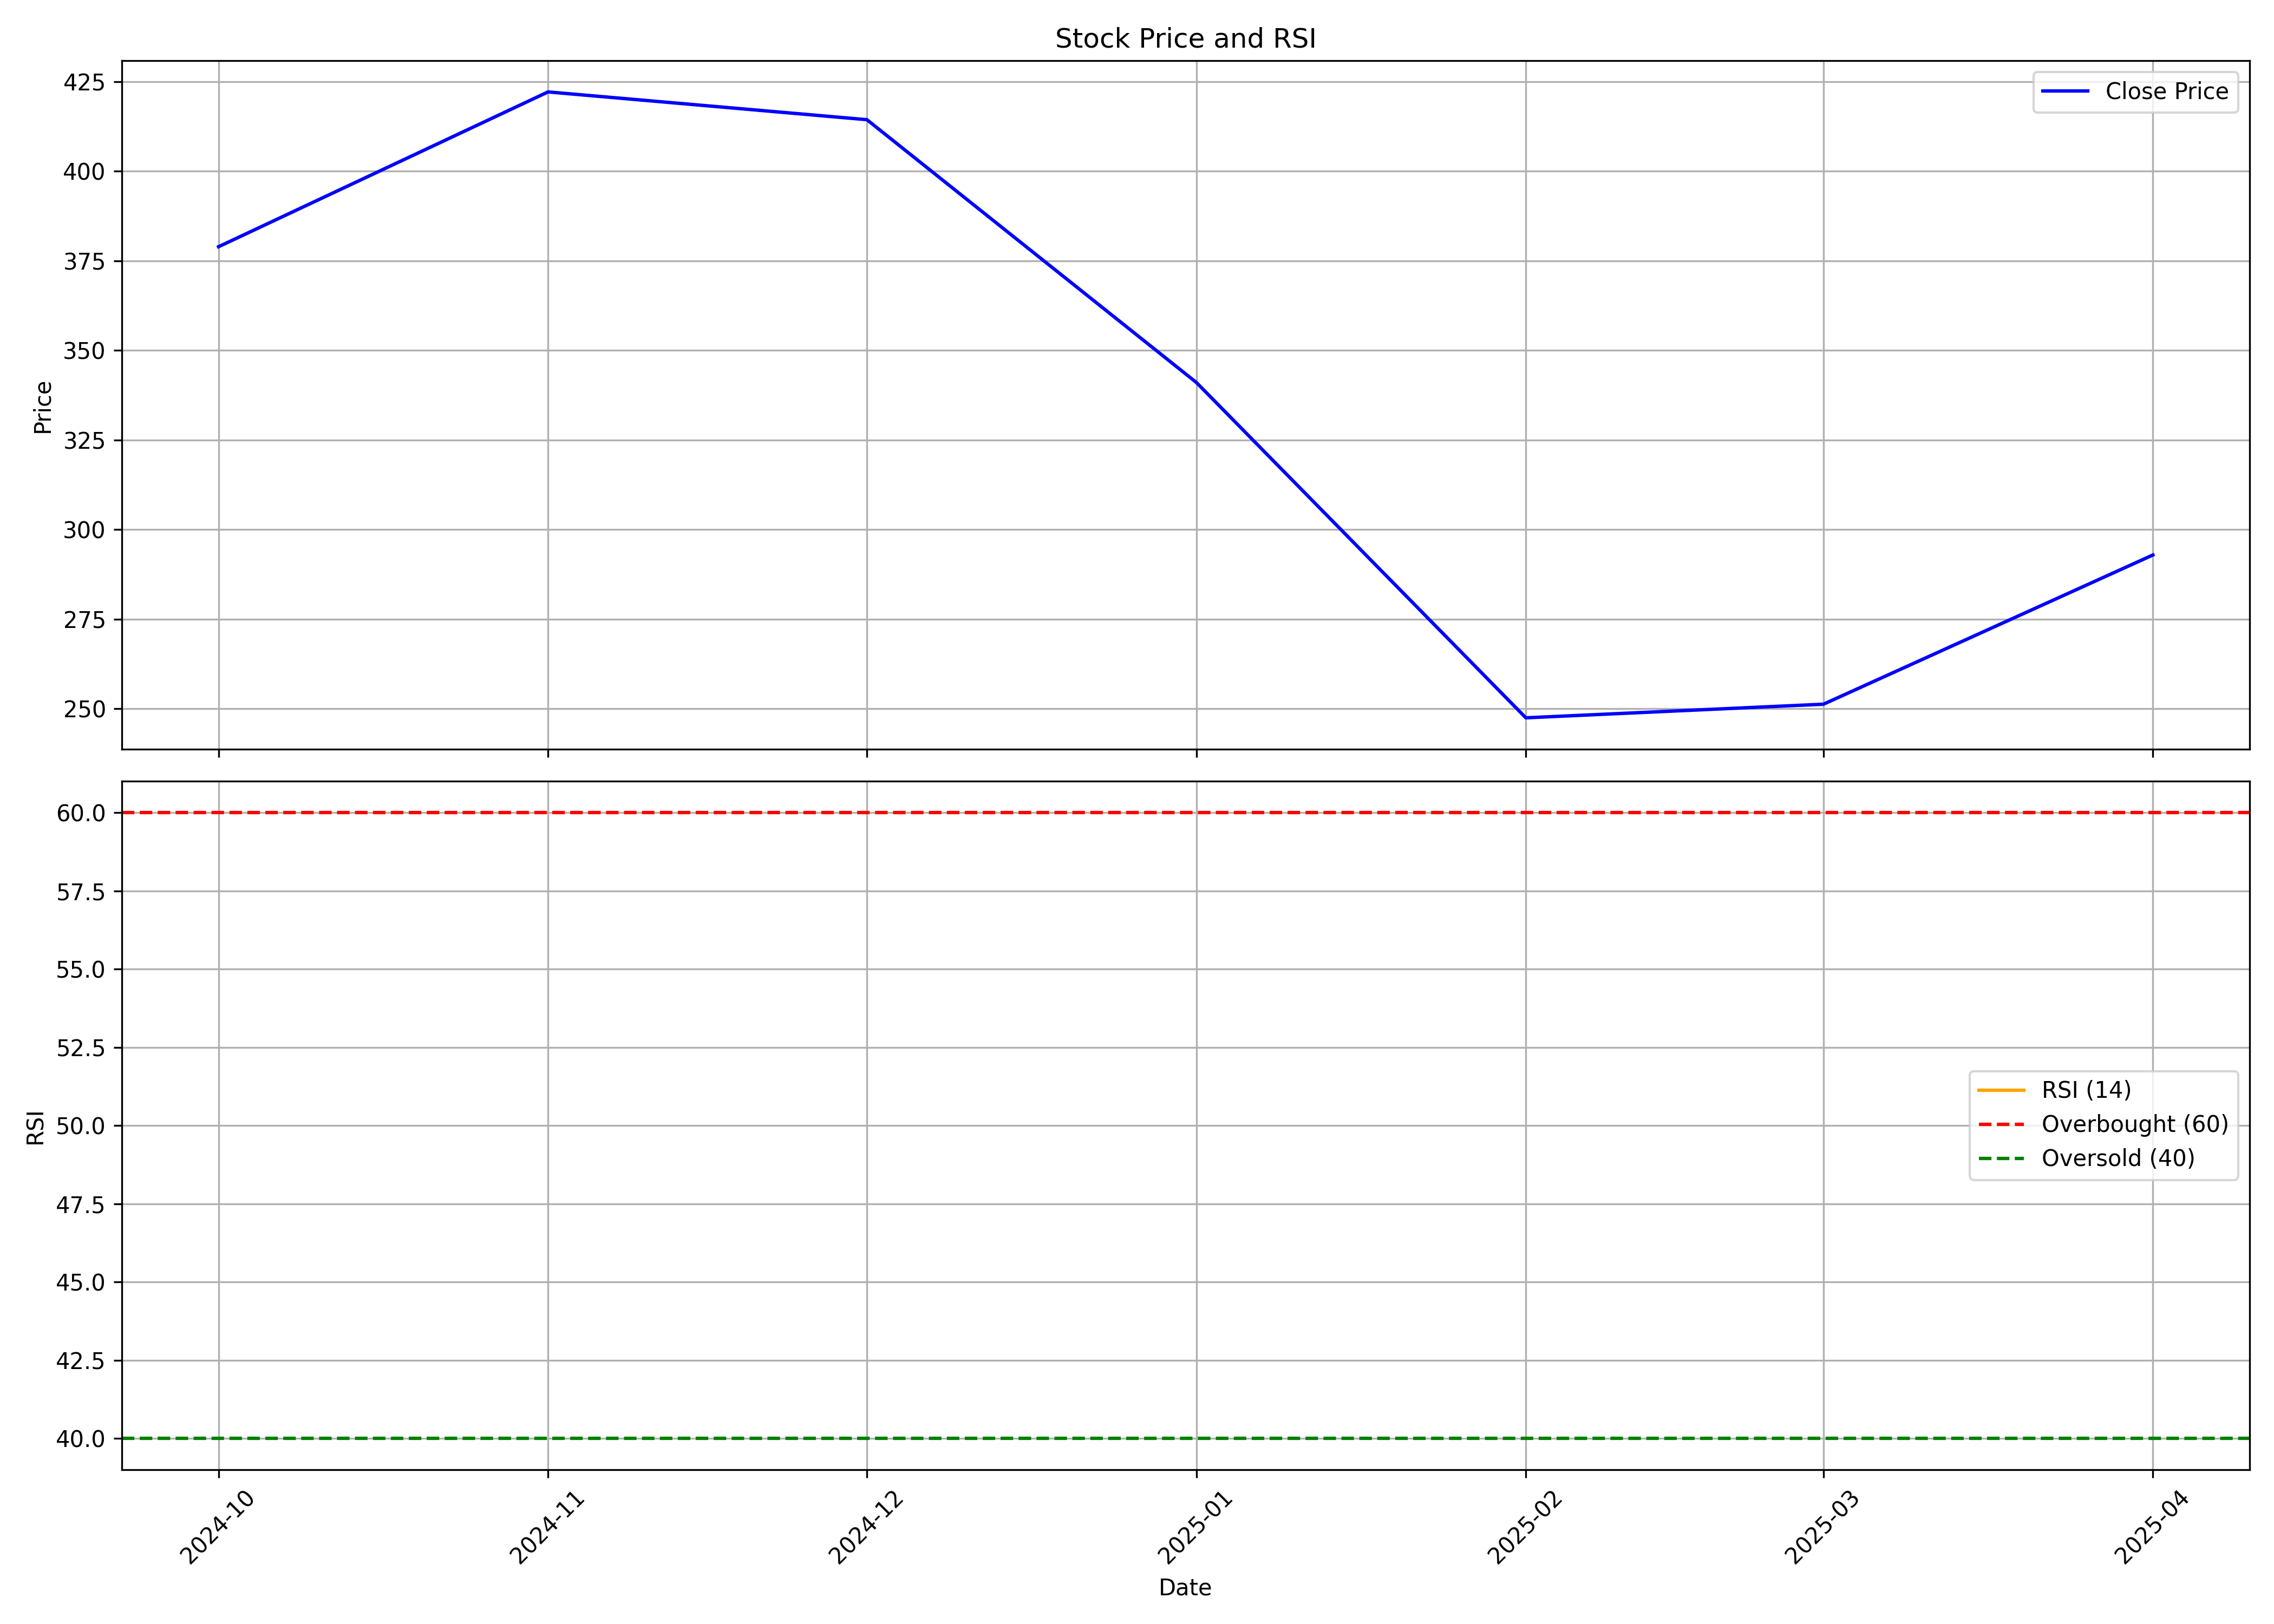

Source data for this figure (header and first rows):
, Unnamed: 0, date, symbol, open, high, low, close, volume, rsi
0, 0, 2024-10-01, TRANSWORLD, 354.5, 385.0, 324.0, 379, 992239, 
1, 1, 2024-11-01, TRANSWORLD, 382.7, 425.9, 339.6, 422.1, 1843168, 
2, 2, 2024-12-01, TRANSWORLD, 430.1, 492.0, 384.1, 414.4, 3312349, 
3, 3, 2025-01-01, TRANSWORLD, 410.2, 447.4, 300.6, 341, 1154274, 
4, 4, 2025-02-01, TRANSWORLD, 341, 364.0, 237.0, 247.4, 1059126, 
5, 5, 2025-03-01, TRANSWORLD, 245.1, 295, 234.1, 251.2, 1532467, 
6, 6, 2025-04-01, TRANSWORLD, 251.9, 307.0, 241.6, 292.9, 776862, 
